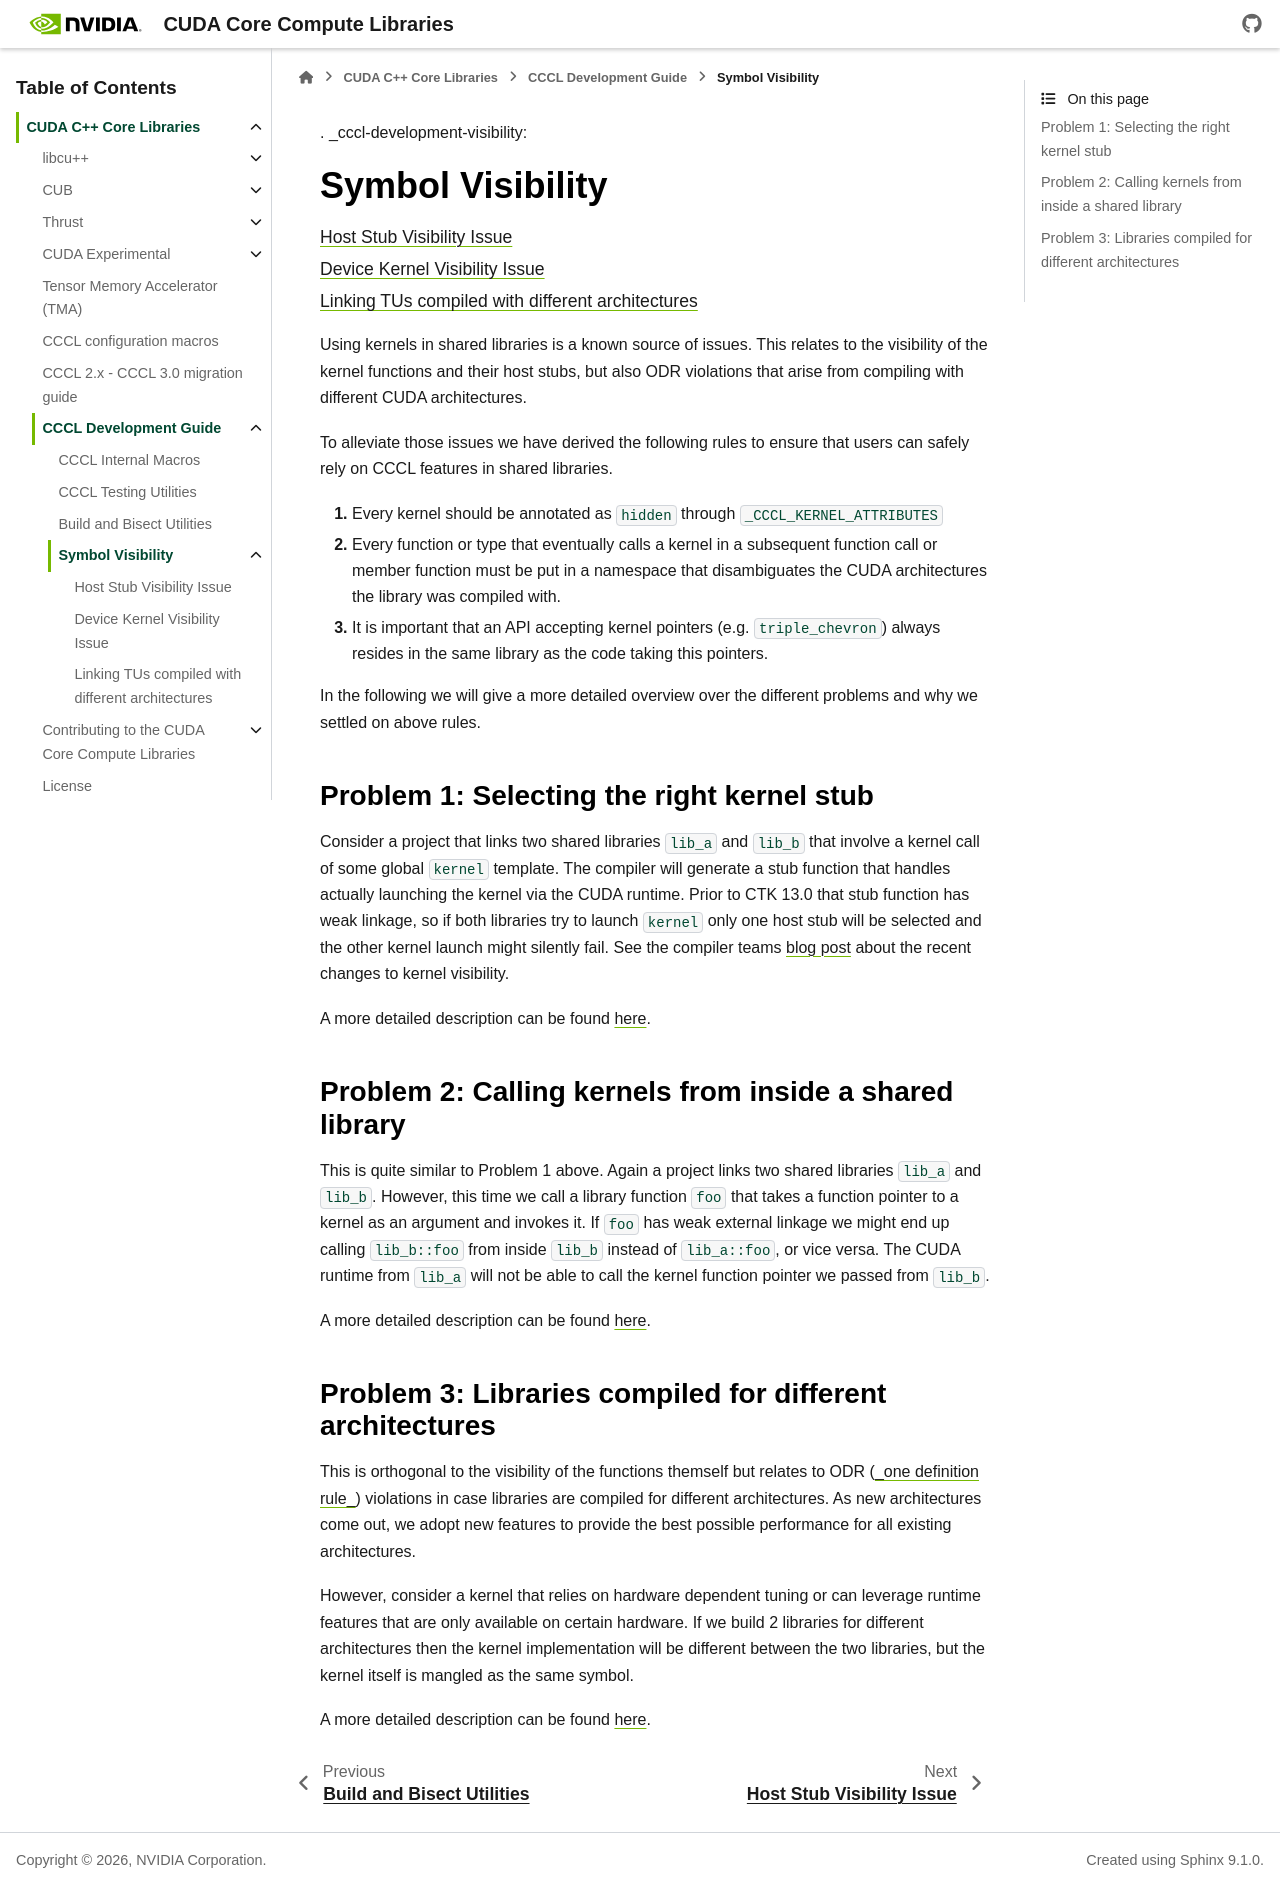

repository: jainishmehta/cccl · page: docs/unstable/cccl/development/visibility.html · generator: sphinx

. _cccl-development-visibility:

Symbol Visibility
==================

.. toctree::
   :glob:
   :maxdepth: 1

   visibility/host_stub_visibility
   visibility/device_kernel_visibility
   visibility/different_architectures

Using kernels in shared libraries is a known source of issues. This relates to the visibility of the kernel functions
and their host stubs, but also ODR violations that arise from compiling with different CUDA architectures.

To alleviate those issues we have derived the following rules to ensure that users can safely rely on CCCL features in
shared libraries.

1. Every kernel should be annotated as ``hidden`` through ``_CCCL_KERNEL_ATTRIBUTES``
2. Every function or type that eventually calls a kernel in a subsequent function call or member function must be put in
   a namespace that disambiguates the CUDA architectures the library was compiled with.
3. It is important that an API accepting kernel pointers (e.g. ``triple_chevron``) always resides in the same
   library as the code taking this pointers.

In the following we will give a more detailed overview over the different problems and why we settled on above rules.

Problem 1: Selecting the right kernel stub
-------------------------------------------

Consider a project that links two shared libraries ``lib_a`` and ``lib_b`` that involve a kernel  call of some global
``kernel`` template. The compiler will generate a stub function that handles actually launching the kernel via the CUDA
runtime. Prior to CTK 13.0 that stub function has weak linkage, so if both libraries try to launch ``kernel`` only one
host stub will be selected and the other kernel launch might silently fail. See the compiler teams
`blog post <https://developer.nvidia.com/blog/cuda-c-compiler-updates-impacting-elf-visibility-and-linkage/>`_ about the
recent changes to kernel visibility.

A more detailed description can be found :ref:`here <cccl-development-visibility-host-stub-visibility>`.

Problem 2: Calling kernels from inside a shared library
--------------------------------------------------------

This is quite similar to Problem 1 above. Again a project links two shared libraries ``lib_a`` and ``lib_b``. However,
this time we call a library function ``foo`` that takes a function pointer to a kernel as an argument and invokes it.
If ``foo`` has weak external linkage we might end up calling ``lib_b::foo`` from inside ``lib_b`` instead of
``lib_a::foo``, or vice versa. The CUDA runtime from ``lib_a`` will not be able to call the kernel function pointer we
passed from ``lib_b``.

A more detailed description can be found :ref:`here <cccl-development-visibility-device-kernel-visibility>`.

Problem 3: Libraries compiled for different architectures
----------------------------------------------------------

This is orthogonal to the visibility of the functions themself but relates to ODR
(`_one definition rule_ <https://en.cppreference.com/w/cpp/language/definition.html>`_) violations in case libraries are
compiled for different architectures. As new architectures come out, we adopt new features to provide the best possible
performance for all existing architectures.

However, consider a kernel that relies on hardware dependent tuning or can leverage runtime features that are only
available on certain hardware. If we build 2 libraries for different architectures then the kernel implementation
will be different between the two libraries, but the kernel itself is mangled as the same symbol.

A more detailed description can be found :ref:`here <cccl-development-visibility-different-architectures>`.
